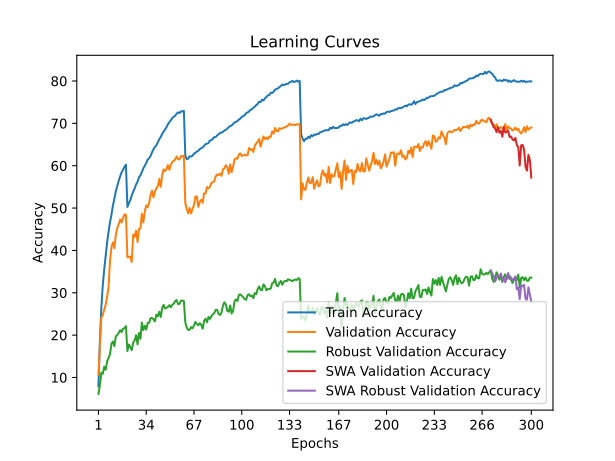

The data file committed next to this chart (first rows):
time; train_accuracy; train_loss; valid_accuracy; valid_loss; valid_accuracy_robust; valid_accuracy_swa; valid_accuracy_robust_swa
61,8534; 7,9188; 4,6123; 10,6350; 4,5348; 6,1034; 10,6350; 6,1034
123,5593; 18,7725; 3,9316; 17,1700; 4,1052; 8,2069; 17,1700; 8,2069
184,7367; 26,4713; 3,5884; 24,0250; 3,8591; 11,1379; 24,0250; 11,1379
246,0312; 31,8200; 3,3579; 24,7800; 3,8830; 10,8621; 24,7800; 10,8621
308,0231; 35,5187; 3,1955; 26,0200; 3,8189; 12,5517; 26,0200; 12,5517
370,0500; 38,8212; 3,0715; 27,2200; 3,8075; 11,8276; 27,2200; 11,8276
431,9490; 41,9213; 2,9526; 29,0950; 3,7012; 13,7931; 29,0950; 13,7931
493,4692; 44,5025; 2,8536; 31,4350; 3,6189; 14,6207; 31,4350; 14,6207
555,0078; 46,6900; 2,7748; 37,5700; 3,2845; 15,5517; 37,5700; 15,5517
615,9270; 48,4113; 2,6951; 40,7300; 3,1734; 17,9655; 40,7300; 17,9655
677,1848; 50,5950; 2,6273; 41,9100; 3,1336; 18,4828; 41,9100; 18,4828
738,5839; 52,1713; 2,5694; 40,4950; 3,2117; 17,4138; 40,4950; 17,4138
799,7797; 53,9637; 2,5087; 43,6500; 3,1038; 19,6897; 43,6500; 19,6897
861,0785; 55,1925; 2,4590; 45,2850; 3,0053; 20,0345; 45,2850; 20,0345
923,0574; 56,4350; 2,4149; 46,2150; 2,9840; 20,5172; 46,2150; 20,5172
985,1331; 57,5087; 2,3739; 47,3100; 2,9212; 21,1724; 47,3100; 21,1724
1047,1183; 58,4325; 2,3425; 46,5850; 2,9596; 20,7241; 46,5850; 20,7241
1108,9600; 59,0450; 2,3224; 47,6600; 2,9284; 21,5172; 47,6600; 21,5172
1170,7463; 59,7463; 2,2968; 48,5050; 2,9024; 21,6207; 48,5050; 21,6207
1232,6642; 60,2488; 2,2864; 48,4250; 2,9090; 22,1379; 48,4250; 22,1379
1294,6942; 50,2812; 2,6249; 38,3800; 3,2599; 16,2414; 38,3800; 16,2414
1357,5553; 51,1325; 2,6009; 38,4200; 3,2441; 17,7931; 38,4200; 17,7931
1420,9799; 51,8738; 2,5735; 38,5700; 3,2358; 17,1379; 38,5700; 17,1379
1484,3496; 52,9650; 2,5350; 37,2800; 3,3011; 16,4483; 37,2800; 16,4483
1547,7512; 53,8675; 2,4970; 43,7350; 3,0650; 18,2759; 43,7350; 18,2759
1610,8555; 54,6250; 2,4609; 43,1950; 3,0384; 18,7241; 43,1950; 18,7241
1673,9524; 55,5737; 2,4295; 44,6500; 3,0139; 20,0000; 44,6500; 20,0000
1737,1944; 56,2163; 2,4101; 41,9950; 3,0984; 17,8276; 41,9950; 17,8276
1800,2621; 57,2537; 2,3725; 45,0650; 2,9747; 20,5172; 45,0650; 20,5172
1863,0447; 57,7212; 2,3590; 45,1700; 2,9510; 19,1379; 45,1700; 19,1379
1925,7983; 58,5012; 2,3305; 48,6400; 2,8571; 22,9655; 48,6400; 22,9655
1988,3457; 59,3738; 2,2934; 46,5950; 2,8861; 21,1724; 46,5950; 21,1724
2051,6729; 59,9763; 2,2805; 49,1300; 2,8136; 22,2069; 49,1300; 22,2069
2113,2499; 60,6100; 2,2497; 50,6350; 2,7370; 21,3103; 50,6350; 21,3103
2175,2469; 61,4412; 2,2274; 50,1900; 2,7634; 22,8621; 50,1900; 22,8621
2236,9648; 61,7600; 2,2106; 51,2050; 2,7104; 22,8966; 51,2050; 22,8966
2298,7978; 62,2925; 2,1873; 53,1050; 2,6463; 24,0000; 53,1050; 24,0000
2361,5481; 63,1575; 2,1652; 54,0950; 2,6154; 24,0690; 54,0950; 24,0690
2424,4849; 63,8675; 2,1388; 52,5400; 2,6818; 23,7241; 52,5400; 23,7241
2487,0406; 64,4137; 2,1205; 53,8250; 2,6357; 23,2414; 53,8250; 23,2414
2549,3069; 64,8162; 2,0995; 54,7300; 2,5821; 24,8276; 54,7300; 24,8276
2610,7145; 65,4925; 2,0748; 55,0850; 2,5781; 24,4483; 55,0850; 24,4483
2671,7059; 66,2512; 2,0541; 56,8650; 2,5317; 25,5172; 56,8650; 25,5172
2732,9201; 66,7662; 2,0329; 55,0000; 2,5734; 24,2759; 55,0000; 24,2759
2795,7195; 67,4875; 2,0122; 57,7150; 2,4849; 26,4138; 57,7150; 26,4138
2858,5703; 68,0100; 1,9930; 59,1500; 2,4359; 27,1379; 59,1500; 27,1379
2921,4897; 68,5812; 1,9708; 58,7150; 2,4620; 26,3103; 58,7150; 26,3103
2985,1416; 69,0950; 1,9592; 59,1850; 2,4230; 26,4483; 59,1850; 26,4483
3047,0229; 69,7862; 1,9308; 60,1500; 2,4182; 26,6897; 60,1500; 26,6897
3108,5818; 70,2613; 1,9118; 59,0150; 2,4558; 27,0690; 59,0150; 27,0690
3170,7118; 70,7438; 1,8978; 60,2100; 2,4167; 26,5862; 60,2100; 26,5862
3232,3656; 71,2450; 1,8821; 60,9050; 2,3768; 27,1724; 60,9050; 27,1724
3294,5672; 71,5975; 1,8727; 61,1450; 2,3538; 27,4138; 61,1450; 27,4138
3357,5348; 71,7662; 1,8600; 61,4550; 2,3678; 28,0345; 61,4550; 28,0345
3419,9655; 72,2800; 1,8509; 62,1650; 2,3352; 28,2759; 62,1650; 28,2759
3482,1488; 72,5925; 1,8383; 61,5200; 2,3653; 27,3103; 61,5200; 27,3103
3544,3416; 72,4213; 1,8402; 61,4750; 2,3571; 27,3793; 61,4750; 27,3793
3607,0879; 72,8287; 1,8287; 62,2850; 2,3377; 28,1379; 62,2850; 28,1379
3668,7228; 72,8100; 1,8316; 62,2150; 2,3336; 28,1379; 62,2150; 28,1379
3730,9351; 72,9562; 1,8241; 62,3500; 2,3309; 28,0690; 62,3500; 28,0690
... 240 more rows
